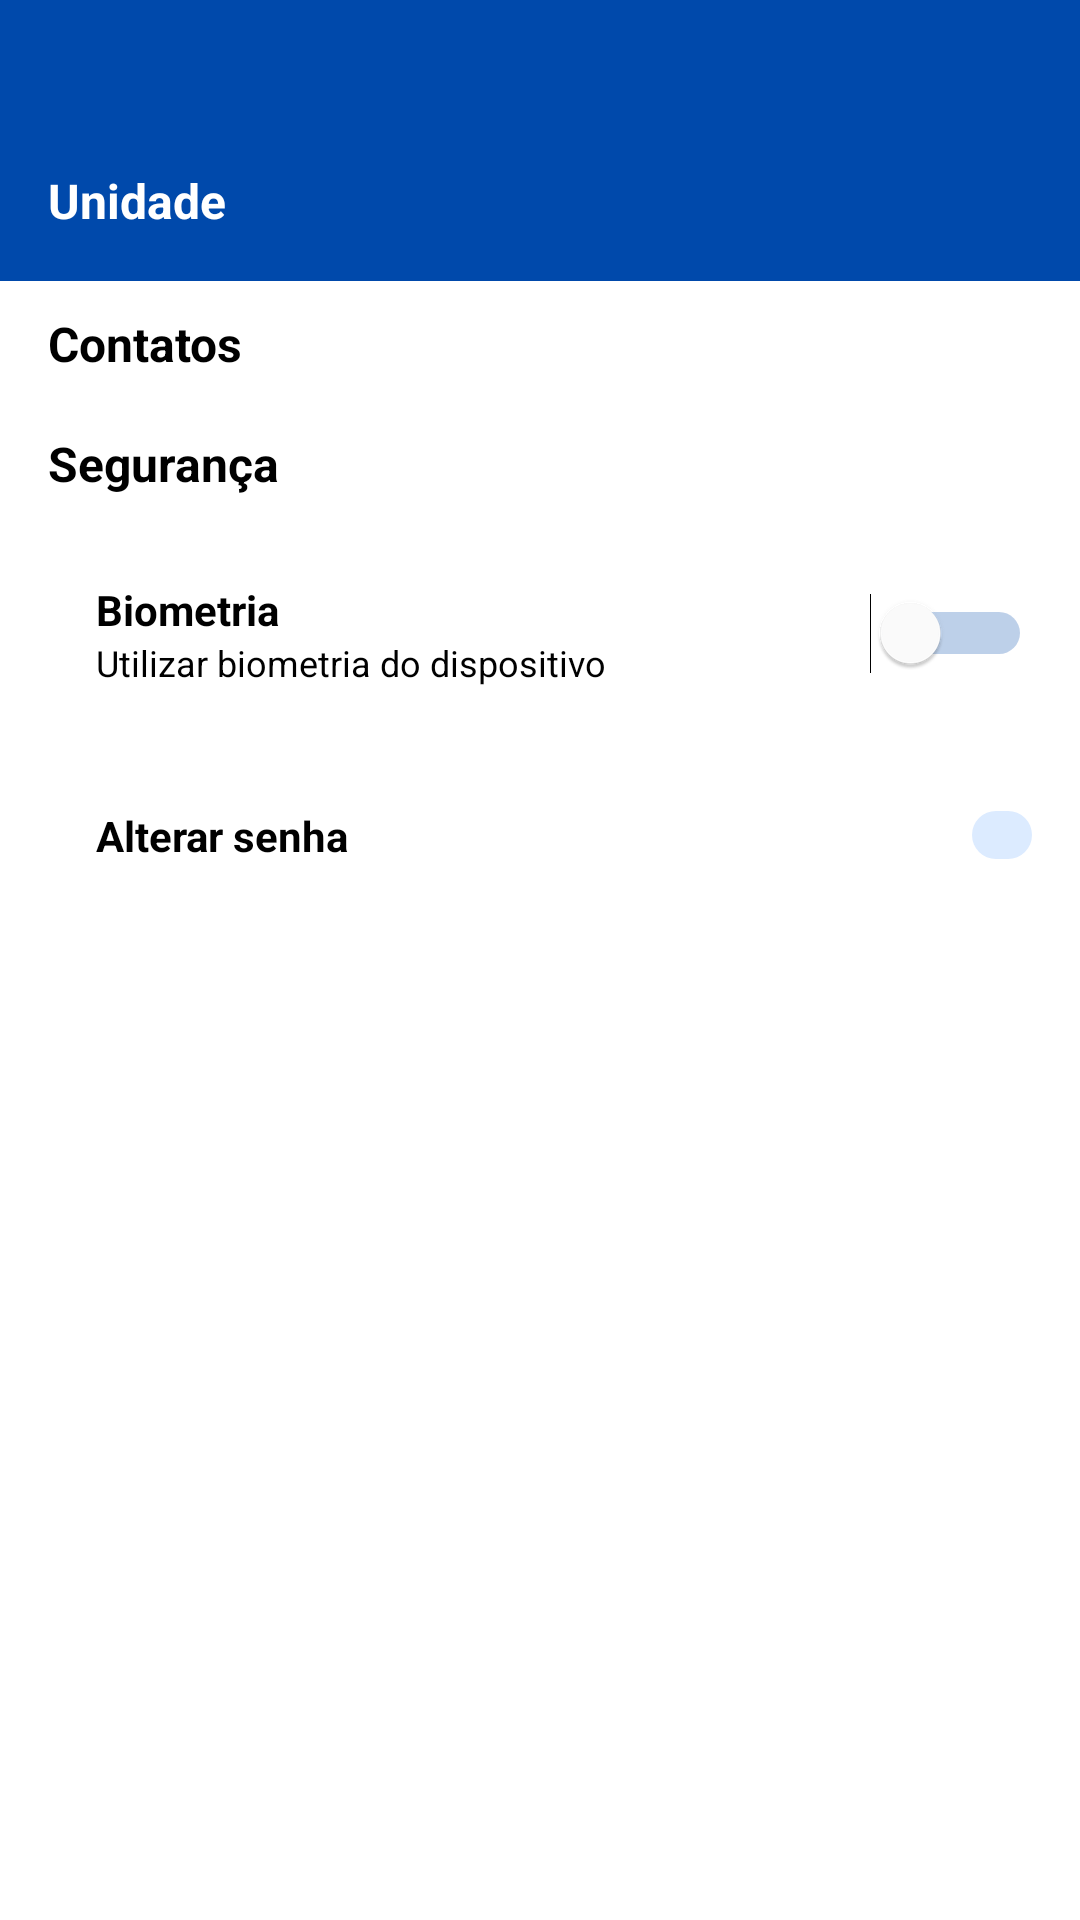

Produce the Android XML layout that renders to this screen, including the resource entries it uses.
<!-- AndroidManifest.xml: application theme Theme.PorteiroEletronico -->
<!-- res/layout/fragment_unidade.xml -->
<?xml version="1.0" encoding="utf-8"?>
<androidx.core.widget.NestedScrollView
    xmlns:android="http://schemas.android.com/apk/res/android"
    xmlns:app="http://schemas.android.com/apk/res-auto"
    xmlns:tools="http://schemas.android.com/tools"
    android:layout_width="match_parent"
    android:layout_height="match_parent"
    android:background="@color/m3_white" >

    <LinearLayout
        android:layout_height="match_parent"
        android:layout_width="match_parent"
        android:orientation="vertical"
        tools:context=".main.unidade.UnidadeFragment">

        <TextView
            android:id="@+id/text_unidade"
            android:layout_width="match_parent"
            android:layout_height="match_parent"
            android:background="@color/m3_primary_30"
            android:paddingStart="16dp"
            android:paddingEnd="16dp"
            android:paddingBottom="16dp"
            android:text="@string/title_unidade"
            android:textColor="@color/m3_white"
            android:textSize="16sp"
            android:paddingTop="?attr/actionBarSize"
            android:textStyle="bold"
            android:typeface="sans" />

        <TextView
        android:id="@+id/tv_contatos"
        android:layout_height="40sp"
        android:layout_width="match_parent"
        android:paddingEnd="16dp"
        android:paddingStart="16dp"
        android:paddingTop="10dp"
        android:text="@string/contatos"
        android:textColor="@color/m3_black"
        android:textSize="16sp"
        android:textStyle="bold"
        android:typeface="sans"/>

        <androidx.recyclerview.widget.RecyclerView
            android:layout_width="match_parent"
            android:layout_height="match_parent"
            android:id="@+id/recycler_view_contatos"
            tools:listitem="@layout/card_contatos"/>

        <TextView
            android:id="@+id/tv_seguranca"
            android:layout_height="40sp"
            android:layout_width="match_parent"
            android:paddingEnd="16dp"
            android:paddingStart="16dp"
            android:paddingTop="10dp"
            android:text="@string/seguranca"
            android:textColor="@color/m3_black"
            android:textSize="16sp"
            android:textStyle="bold"
            android:typeface="sans" />

        <include
            layout="@layout/card_biometria" />

        <include
            layout="@layout/card_senha" />

    </LinearLayout>

</androidx.core.widget.NestedScrollView>
<!-- res/layout/card_contatos.xml (included above) -->
<?xml version="1.0" encoding="utf-8"?>
<LinearLayout xmlns:android="http://schemas.android.com/apk/res/android"
    xmlns:app="http://schemas.android.com/apk/res-auto"
    xmlns:tools="http://schemas.android.com/tools"
    android:layout_width="match_parent"
    android:layout_height="wrap_content"
    android:paddingVertical="8dp"
    android:layout_marginVertical="12dp"
    android:layout_marginHorizontal="16dp"
    android:orientation="horizontal">

    <LinearLayout
        android:layout_width="match_parent"
        android:layout_height="wrap_content"
        android:orientation="vertical"
        android:layout_weight="70">

        <TextView
            android:id="@+id/tv_contatos_nome"
            android:layout_width="wrap_content"
            android:layout_height="wrap_content"
            android:text="@string/contatos_nome"
            android:textStyle="bold"
            android:textSize="14sp"
            android:textColor="@color/m3_black" />

        <TextView
            android:id="@+id/tv_contatos_numero"
            android:layout_width="wrap_content"
            android:layout_height="wrap_content"
            android:text="@string/contatos_numero"
            android:textColor="@color/m3_primary_40"
            android:textSize="12sp" />

    </LinearLayout>

    <ImageButton
        android:id="@+id/button_telefone"
        android:layout_width="wrap_content"
        android:layout_height="wrap_content"
        android:background="@drawable/rounded_corners"
        android:paddingHorizontal="10dp"
        android:paddingVertical="8dp"
        android:src="@drawable/baseline_phone_24"
        android:layout_gravity="center_vertical"
        app:cornerRadius="100dp"
        app:tint="@color/m3_primary_30" />

</LinearLayout>
<!-- res/layout/card_biometria.xml (included above) -->
<?xml version="1.0" encoding="utf-8"?>
<LinearLayout xmlns:android="http://schemas.android.com/apk/res/android"
    xmlns:app="http://schemas.android.com/apk/res-auto"
    android:layout_width="match_parent"
    android:layout_height="wrap_content"
    android:orientation="horizontal"
    android:paddingVertical="20dp"
    android:paddingHorizontal="16dp">

    <ImageView
        android:layout_width="wrap_content"
        android:layout_height="wrap_content"
        android:id="@+id/icon_biometria"
        android:src="@drawable/baseline_fingerprint_24"
        android:layout_gravity="center_vertical"
        app:tint="@color/m3_black" />

    <LinearLayout
        android:layout_width="wrap_content"
        android:layout_height="wrap_content"
        android:layout_weight="60"
        android:paddingLeft="16dp"
        android:orientation="vertical">

        <TextView
            android:layout_width="wrap_content"
            android:layout_height="wrap_content"
            android:id="@+id/tv_biometria"
            android:textColor="@color/m3_black"
            android:textStyle="bold"
            android:textSize="14sp"
            android:text="@string/biometria" />

        <TextView
            android:layout_width="wrap_content"
            android:layout_height="wrap_content"
            android:id="@+id/tv_usar_biometria"
            android:textSize="12sp"
            android:textColor="@color/m3_black"
            android:text="@string/usar_biometria" />

    </LinearLayout>

    <Switch
        android:id="@+id/switch_biometria"
        android:layout_width="wrap_content"
        android:layout_height="wrap_content"
        android:layout_gravity="center_vertical"
        android:thumbTint="@color/m3_white"
        android:trackTint="@color/m3_primary_30"/>

</LinearLayout>
<!-- res/layout/card_senha.xml (included above) -->
<?xml version="1.0" encoding="utf-8"?>
<LinearLayout xmlns:android="http://schemas.android.com/apk/res/android"
    xmlns:app="http://schemas.android.com/apk/res-auto"
    android:layout_width="match_parent"
    android:layout_height="wrap_content"
    android:orientation="horizontal"
    android:paddingVertical="20dp"
    android:paddingHorizontal="16dp">

    <ImageView
        android:layout_width="wrap_content"
        android:layout_height="wrap_content"
        android:id="@+id/icon_senha"
        android:src="@drawable/baseline_password_24"
        android:layout_gravity="center_vertical"
        app:tint="@color/m3_black" />

    <TextView
        android:layout_width="wrap_content"
        android:layout_height="wrap_content"
        android:id="@+id/tv_alterar_senha"
        android:text="@string/alterar_senha"
        android:textSize="14sp"
        android:textStyle="bold"
        android:textColor="@color/m3_black"
        android:paddingLeft="16dp"
        android:layout_gravity="center_vertical"
        android:layout_weight="50" />

    <ImageButton
        android:layout_width="wrap_content"
        android:layout_height="wrap_content"
        android:id="@+id/button_senha"
        android:background="@drawable/rounded_corners"
        android:src="@drawable/baseline_arrow_forward_ios_24"
        android:tint="@color/m3_primary_30"
        android:paddingHorizontal="10dp"
        android:paddingVertical="8dp"
        android:layout_gravity="center_vertical"/>

</LinearLayout>
<!-- resources referenced by this layout -->
<resources>
  <color name="m3_black">#FF000000</color>
  <color name="m3_primary_30">#0049AB</color>
  <color name="m3_primary_40">#0B5FD3</color>
  <color name="m3_white">#FFFFFFFF</color>
  <!-- drawable baseline_phone_24 (drawable) -->
  <vector android:height="24dp" android:tint="#000000"
      android:viewportHeight="24" android:viewportWidth="24"
      android:width="24dp" xmlns:android="http://schemas.android.com/apk/res/android">
      <path android:fillColor="@color/m3_primary_30" android:pathData="M6.62,10.79c1.44,2.83 3.76,5.14 6.59,6.59l2.2,-2.2c0.27,-0.27 0.67,-0.36 1.02,-0.24 1.12,0.37 2.33,0.57 3.57,0.57 0.55,0 1,0.45 1,1V20c0,0.55 -0.45,1 -1,1 -9.39,0 -17,-7.61 -17,-17 0,-0.55 0.45,-1 1,-1h3.5c0.55,0 1,0.45 1,1 0,1.25 0.2,2.45 0.57,3.57 0.11,0.35 0.03,0.74 -0.25,1.02l-2.2,2.2z"/>
  </vector>
  <!-- drawable rounded_corners (drawable) -->
  <?xml version="1.0" encoding="utf-8"?>
  <shape xmlns:android="http://schemas.android.com/apk/res/android">
      <solid android:color="@color/m3_primary_95" />
      <corners android:radius="100dp" />
  </shape>
  <string name="alterar_senha">Alterar senha</string>
  <string name="biometria">Biometria</string>
  <string name="contatos">Contatos</string>
  <string name="contatos_nome">Nome do contato</string>
  <string name="contatos_numero">Numero do contato</string>
  <string name="seguranca">Segurança</string>
  <string name="title_unidade">Unidade</string>
  <string name="usar_biometria">Utilizar biometria do dispositivo</string>
  <style name="Theme.PorteiroEletronico" parent="Theme.MaterialComponents.Light.NoActionBar.Bridge">
          
          <item name="colorPrimary">@color/m3_primary_30</item>
          <item name="colorPrimaryVariant">@color/m3_primary_40</item>
          <item name="colorOnPrimary">@color/m3_white</item>
          
          <item name="android:statusBarColor" tools:targetApi="21">@color/m3_primary_30</item>
          
      </style>
  <color name="m3_primary_95">#DCEBFF</color>
</resources>
